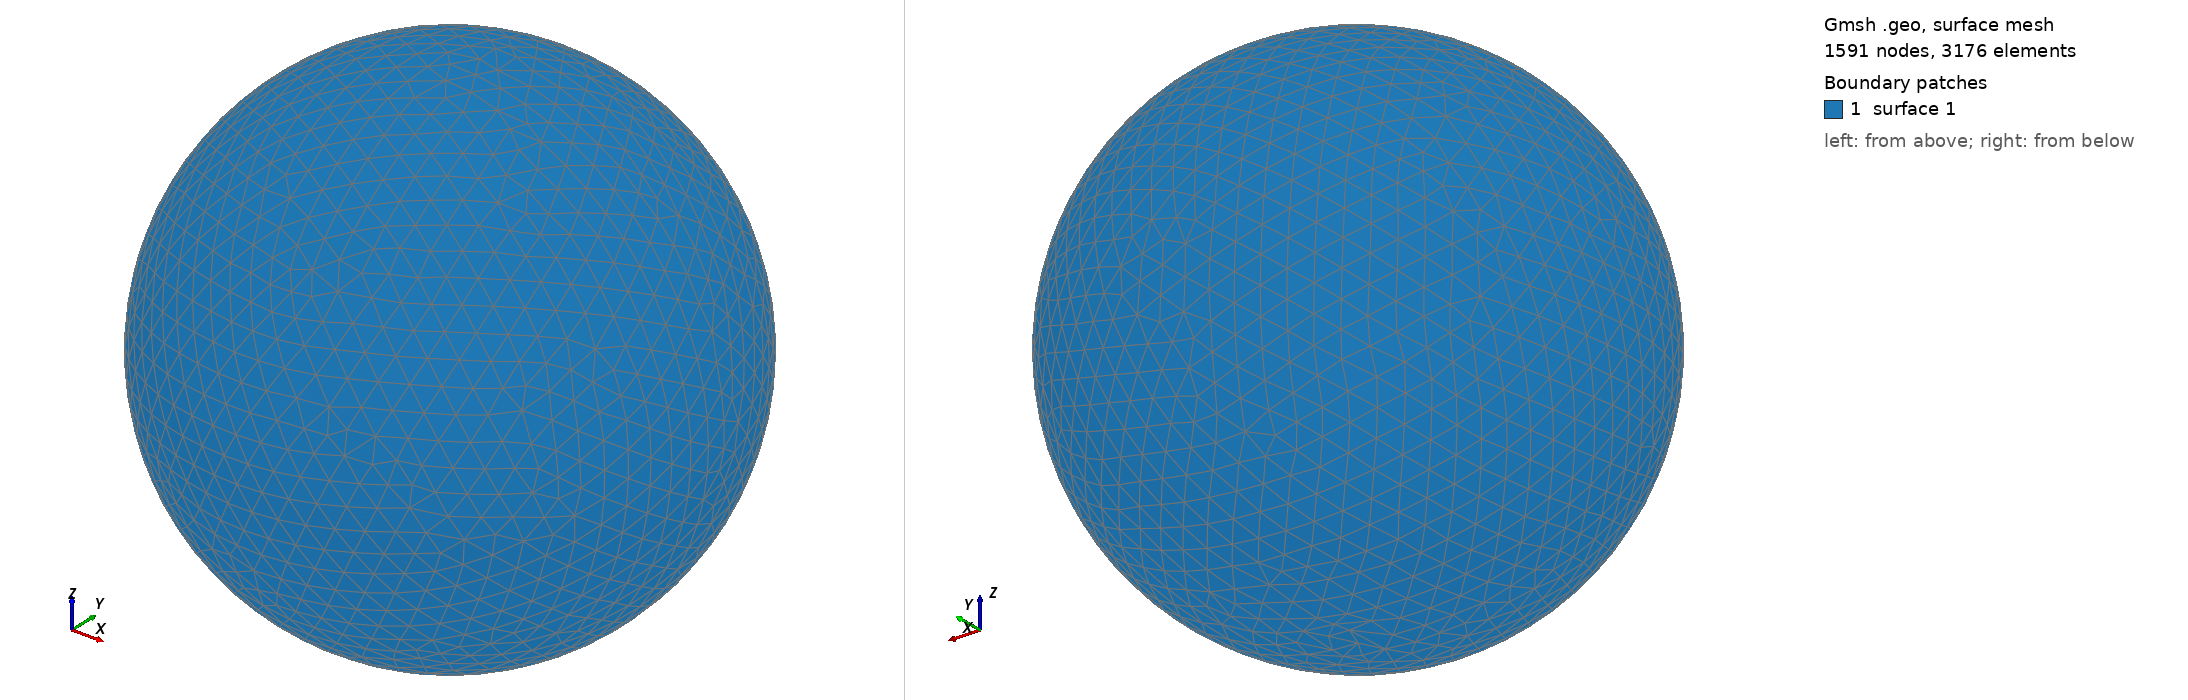

Gmsh geometry script, surface-meshed: 1591 nodes, 3176 surface elements. Boundary patches (legend numbers): 1 surface 1. Left view from above one corner, right view from below the opposite corner. The script declares no physical surfaces, so the legend lists its geometric surfaces. The drawing asked Gmsh for element sizes between 1% and 20% of the model's largest extent; the script's own settings can give other sizes.

=== shot1207.geo (drawn) ===
SetFactory("OpenCASCADE");
Point(1) = {0,0,0,0};
Sphere(1) = {0,0,0,0.02854000};
MeshSize{ PointsOf{ Surface{:}; } } = 0.002854000;
Mesh.ElementOrder=1;
Mesh.Format=39;
